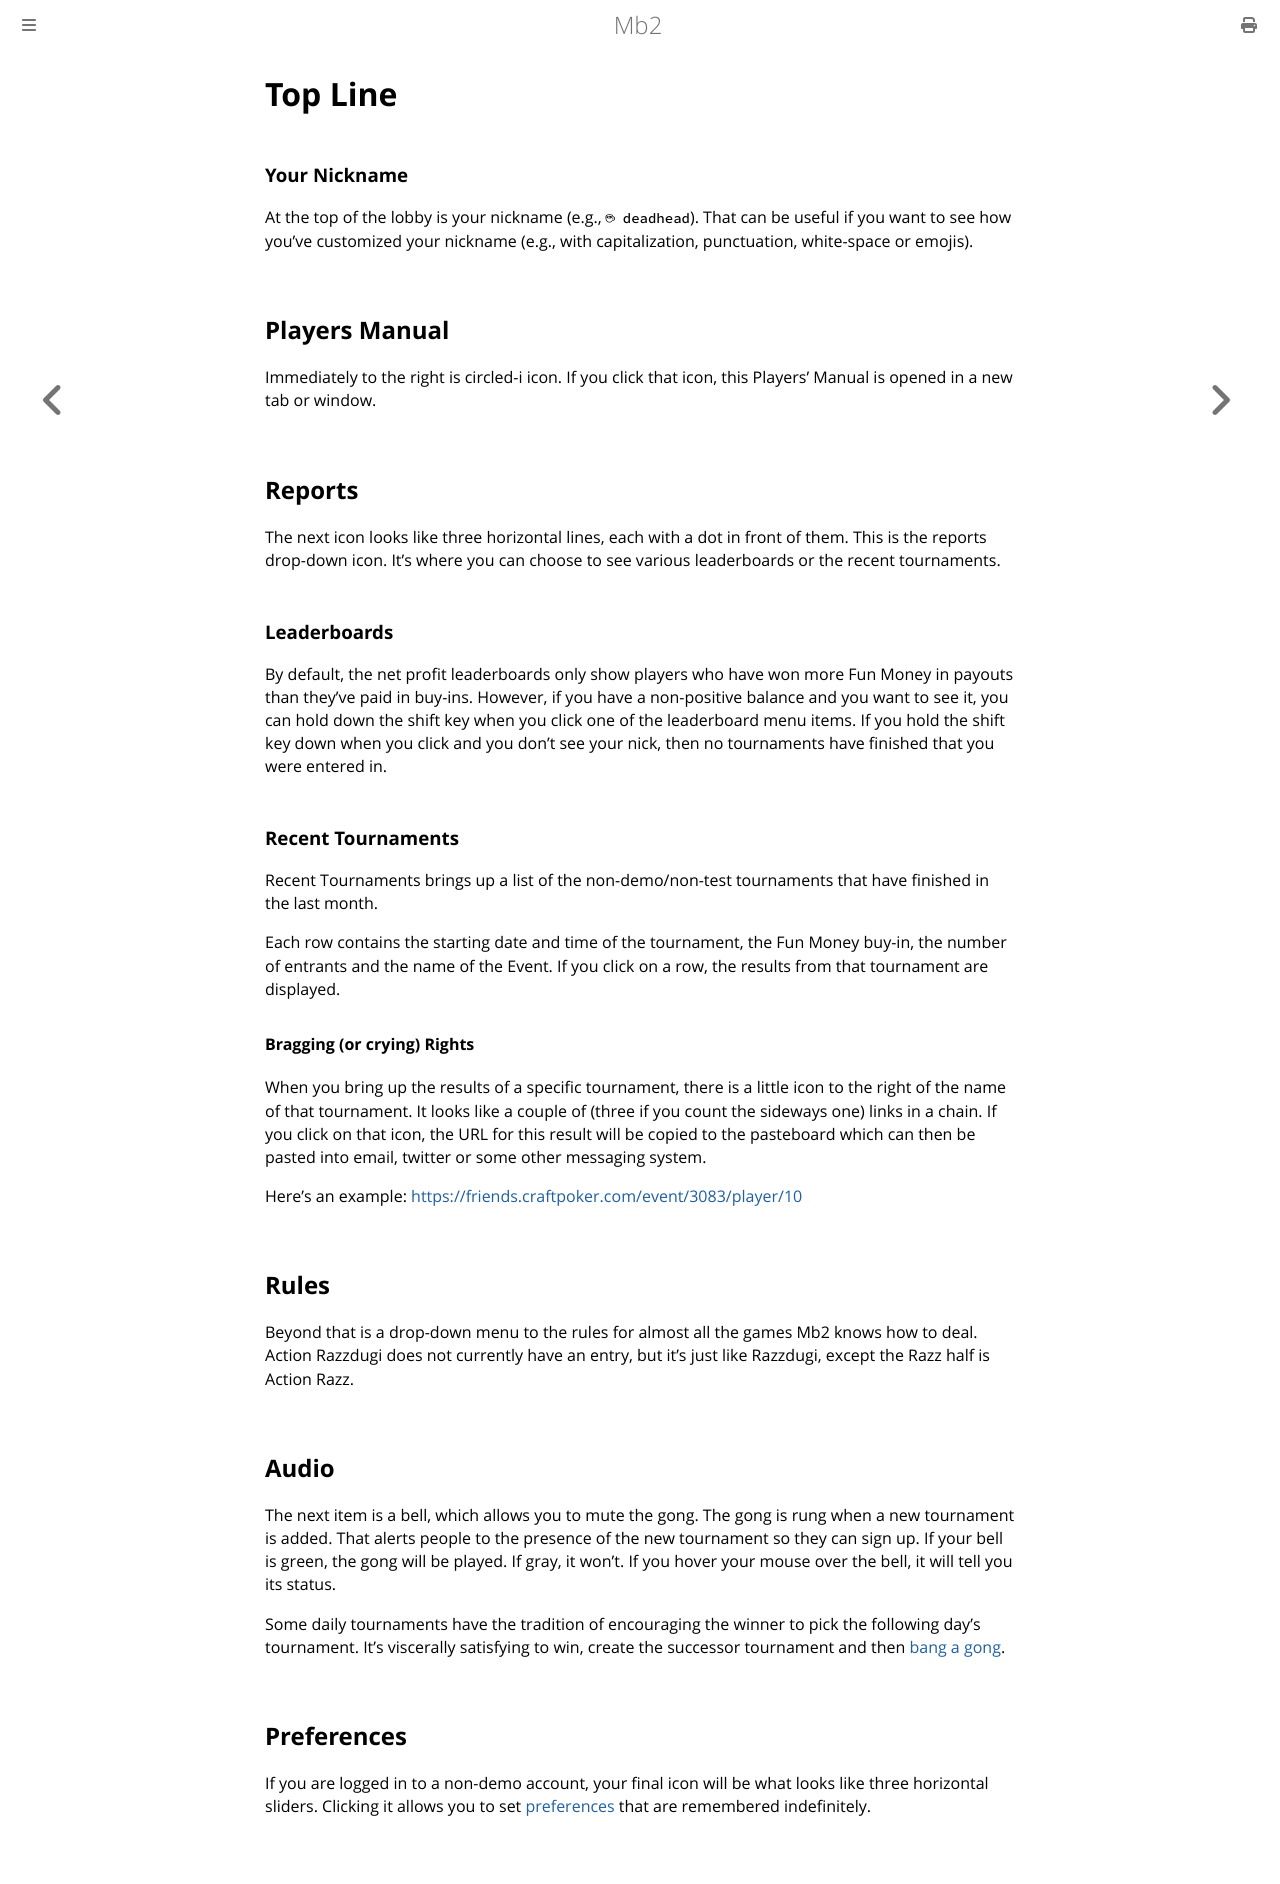

repository: ctm/mb2-doc · page: lobby/top_line.html · generator: mdbook

# Top Line

### Your Nickname

At the top of the lobby is your nickname (e.g., `☕
deadhead`). That can be useful if you want to see how you've
customized your nickname (e.g., with capitalization, punctuation,
white-space or emojis).

## Players Manual

Immediately to the right is circled-i icon.  If you click that icon,
this Players' Manual is opened in a new tab or window.

## Reports

The next icon looks like three horizontal lines, each with a dot
in front of them.  This is the reports drop-down icon. It's where
you can choose to see various leaderboards or the recent tournaments.

### Leaderboards

By default, the net profit leaderboards only show
players who have won more Fun Money in payouts than they've paid in
buy-ins. However, if you have a non-positive balance and you want to
see it, you can hold down the shift key when you click one of the
leaderboard menu items.  If you hold the shift key down when you click
and you don't see your nick, then no tournaments have finished that
you were entered in.

### Recent Tournaments

Recent Tournaments brings up a list of the non-demo/non-test
tournaments that have finished in the last month.

Each row contains the starting date and time of the tournament, the
Fun Money buy-in, the number of entrants and the name of the Event.
If you click on a row, the results from that tournament are displayed.

#### Bragging (or crying) Rights

When you bring up the results of a specific tournament, there is a
little icon to the right of the name of that tournament. It looks like
a couple of (three if you count the sideways one) links in a chain. If
you click on that icon, the URL for this result will be copied to the
pasteboard which can then be pasted into email, twitter or some other
messaging system.

Here's an example: [https://friends.craftpoker.com/event/3083/player/10](https://friends.craftpoker.com/event/3083/player/10)

## Rules

Beyond that is a drop-down menu to the rules for almost all the games
Mb2 knows how to deal.  Action Razzdugi does not currently have an
entry, but it's just like Razzdugi, except the Razz half is Action
Razz.

## Audio

The next item is a bell, which allows you to mute the gong. The gong
is rung when a new tournament is added.  That alerts people to the
presence of the new tournament so they can sign up. If your bell is
green, the gong will be played. If gray, it won't.  If you hover
your mouse over the bell, it will tell you its status.

Some daily tournaments have the tradition of encouraging the winner to
pick the following day's tournament. It's viscerally satisfying to
win, create the successor tournament and then [bang a
gong](https://www.youtube.com/watch?v=A4o4Q9sd_y4).

## Preferences

If you are logged in to a non-demo account, your final icon will be
what looks like three horizontal sliders. Clicking it allows you to
set [preferences](./preferences.html) that are remembered
indefinitely.
